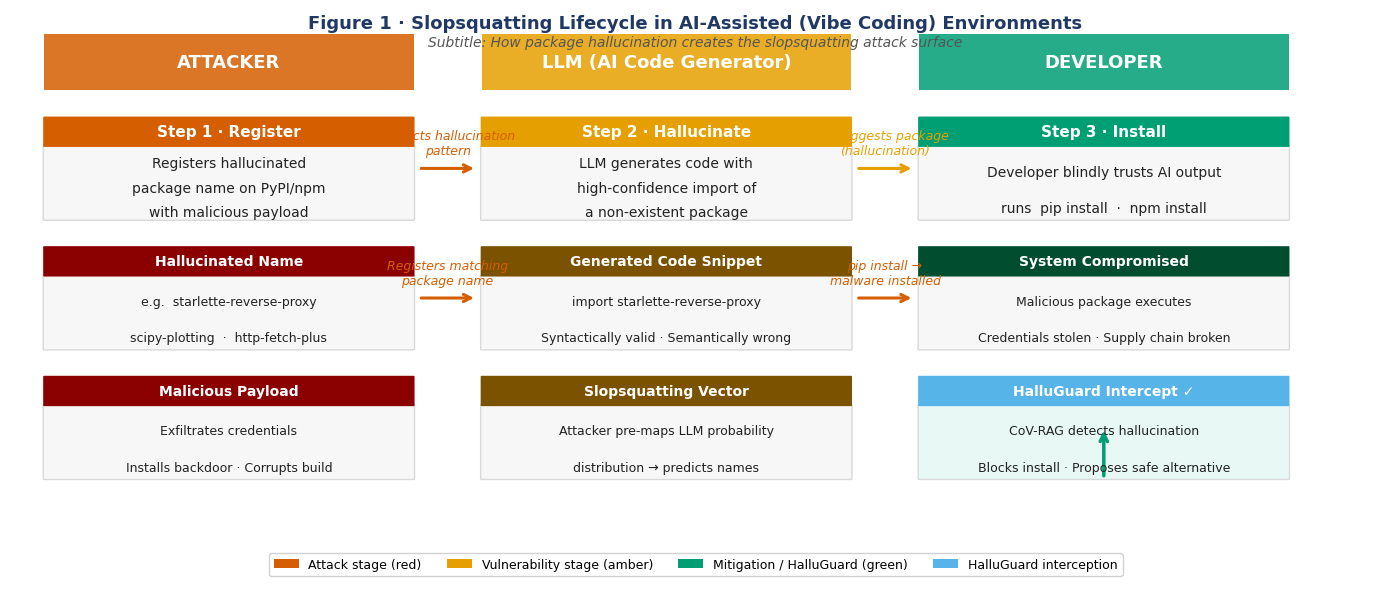

Write Python code to recreate this figure. (Note: this script raises an exception after producing the figure.)
"""
HalluGuard Paper – Publication-Quality Figures
300 DPI · Okabe-Ito palette · Arial font · booktabs aesthetic
"""

import matplotlib
matplotlib.use('Agg')
import matplotlib.pyplot as plt
import matplotlib.patches as mpatches
import matplotlib.patheffects as pe
from matplotlib.patches import FancyArrowPatch, FancyBboxPatch, Rectangle
from matplotlib.lines import Line2D
import numpy as np
import warnings
warnings.filterwarnings('ignore')

# ── Global style ──────────────────────────────────────────────────────────────
DPI      = 300
FONT     = 'DejaVu Sans'          # closest to Arial in most LaTeX setups
OKI      = dict(                   # Okabe-Ito
    blue   = '#0072B2',
    orange = '#E69F00',
    green  = '#009E73',
    red    = '#D55E00',
    purple = '#CC79A7',
    cyan   = '#56B4E9',
    yellow = '#F0E442',
    black  = '#000000',
)
GREY_BG  = '#F7F7F7'
GREY_BOR = '#D9D9D9'
NAVY     = '#1F3864'
AMBER    = '#E69F00'

plt.rcParams.update({
    'font.family'      : FONT,
    'font.size'        : 13,
    'axes.titlesize'   : 15,
    'axes.labelsize'   : 13,
    'xtick.labelsize'  : 12,
    'ytick.labelsize'  : 12,
    'legend.fontsize'  : 12,
    'figure.dpi'       : DPI,
    'savefig.dpi'      : DPI,
    'savefig.bbox'     : 'tight',
    'savefig.pad_inches': 0.15,
    'axes.spines.top'  : False,
    'axes.spines.right': False,
    'axes.grid'        : True,
    'grid.color'       : GREY_BOR,
    'grid.linewidth'   : 0.6,
    'axes.edgecolor'   : '#888888',
})

OUT = '/home/claude/figures'

# ═══════════════════════════════════════════════════════════════════════════════
# Helper: header-bar module box
# ═══════════════════════════════════════════════════════════════════════════════
def header_box(ax, x, y, w, h, title, body_lines, hdr_color=NAVY,
               body_color=GREY_BG, title_color='white', body_text_color='#222',
               fontsize=11, title_frac=0.28):
    """Draw a professional module box with coloured header bar."""
    hh = h * title_frac
    bh = h - hh
    # body
    ax.add_patch(FancyBboxPatch((x, y), w, bh, boxstyle='round,pad=0.01',
                                fc=body_color, ec=GREY_BOR, lw=1.0, zorder=2))
    # header
    ax.add_patch(FancyBboxPatch((x, y+bh), w, hh, boxstyle='round,pad=0.01',
                                fc=hdr_color, ec=hdr_color, lw=0, zorder=3))
    # title
    ax.text(x+w/2, y+bh+hh/2, title, ha='center', va='center',
            color=title_color, fontsize=fontsize, fontweight='bold', zorder=4)
    # body text
    n = len(body_lines)
    for i, line in enumerate(body_lines):
        yt = y + bh*(1 - (i+0.7)/max(n,1))
        ax.text(x+w/2, yt, line, ha='center', va='center',
                color=body_text_color, fontsize=fontsize-1, zorder=4)

def h_arrow(ax, x0, y, x1, color='#333', lw=2.0, label=None, fontsize=10):
    """Strictly horizontal arrow."""
    ax.annotate('', xy=(x1, y), xytext=(x0, y),
                arrowprops=dict(arrowstyle='->', color=color, lw=lw))
    if label:
        xm = (x0+x1)/2
        ax.text(xm, y+0.025, label, ha='center', va='bottom',
                fontsize=fontsize, color=color)

def v_arrow(ax, x, y0, y1, color='#333', lw=2.0, label=None, fontsize=10):
    ax.annotate('', xy=(x, y1), xytext=(x, y0),
                arrowprops=dict(arrowstyle='->', color=color, lw=lw))
    if label:
        ym = (y0+y1)/2
        ax.text(x+0.02, ym, label, ha='left', va='center',
                fontsize=fontsize, color=color)


# ═══════════════════════════════════════════════════════════════════════════════
# FIG 1 – Slopsquatting Lifecycle (System Diagram)
# ═══════════════════════════════════════════════════════════════════════════════
def fig1():
    fig, ax = plt.subplots(figsize=(14, 6))
    ax.set_xlim(0, 14); ax.set_ylim(0, 6)
    ax.axis('off')
    ax.set_facecolor('white')

    col_w = 3.8; gap = 0.7
    cols = [0.3, 0.3+col_w+gap, 0.3+2*(col_w+gap)]
    col_colors = [OKI['red'], OKI['orange'], OKI['green']]
    col_titles = ['ATTACKER', 'LLM (AI Code Generator)', 'DEVELOPER']

    # column header strips
    for cx, cc, ct in zip(cols, col_colors, col_titles):
        ax.add_patch(Rectangle((cx, 5.2), col_w, 0.6, fc=cc, alpha=0.85,
                                zorder=2, clip_on=False))
        ax.text(cx+col_w/2, 5.5, ct, ha='center', va='center',
                color='white', fontsize=13, fontweight='bold', zorder=3)

    # ── Column 1: ATTACKER ───────────────────────────────────────────────────
    c = cols[0]
    header_box(ax, c, 3.8, col_w, 1.1, 'Step 1 · Register',
               ['Registers hallucinated', 'package name on PyPI/npm',
                'with malicious payload'],
               hdr_color=OKI['red'])
    header_box(ax, c, 2.4, col_w, 1.1, 'Hallucinated Name',
               ['e.g.  starlette-reverse-proxy',
                'scipy-plotting  ·  http-fetch-plus'],
               hdr_color='#8B0000', fontsize=10)
    header_box(ax, c, 1.0, col_w, 1.1, 'Malicious Payload',
               ['Exfiltrates credentials',
                'Installs backdoor · Corrupts build'],
               hdr_color='#8B0000', fontsize=10)

    # ── Column 2: LLM ────────────────────────────────────────────────────────
    c = cols[1]
    header_box(ax, c, 3.8, col_w, 1.1, 'Step 2 · Hallucinate',
               ['LLM generates code with', 'high-confidence import of',
                'a non-existent package'],
               hdr_color=OKI['orange'])
    header_box(ax, c, 2.4, col_w, 1.1, 'Generated Code Snippet',
               ['import starlette-reverse-proxy',
                'Syntactically valid · Semantically wrong'],
               hdr_color='#7B5200', fontsize=10)
    header_box(ax, c, 1.0, col_w, 1.1, 'Slopsquatting Vector',
               ['Attacker pre-maps LLM probability',
                'distribution → predicts names'],
               hdr_color='#7B5200', fontsize=10)

    # ── Column 3: DEVELOPER ──────────────────────────────────────────────────
    c = cols[2]
    header_box(ax, c, 3.8, col_w, 1.1, 'Step 3 · Install',
               ['Developer blindly trusts AI output',
                'runs  pip install  ·  npm install'],
               hdr_color=OKI['green'])
    header_box(ax, c, 2.4, col_w, 1.1, 'System Compromised',
               ['Malicious package executes',
                'Credentials stolen · Supply chain broken'],
               hdr_color='#004D30', fontsize=10)
    header_box(ax, c, 1.0, col_w, 1.1, 'HalluGuard Intercept ✓',
               ['CoV-RAG detects hallucination',
                'Blocks install · Proposes safe alternative'],
               hdr_color=OKI['cyan'], body_color='#E8F8F5', fontsize=10)

    # ── Horizontal arrows ─────────────────────────────────────────────────────
    ax1_right = cols[0]+col_w; ax2_left = cols[1]; cx1 = ax1_right+gap/2
    ax2_right = cols[1]+col_w; ax3_left = cols[2]; cx2 = ax2_right+gap/2

    for yr, lbl, clr in [(4.35, 'Predicts hallucination\npattern', OKI['red']),
                          (2.95, 'Registers matching\npackage name', OKI['red'])]:
        h_arrow(ax, ax1_right+0.05, yr, ax2_left-0.05, color=clr, lw=2.2)
        ax.text(cx1, yr+0.12, lbl, ha='center', va='bottom',
                fontsize=9, color=clr, style='italic')

    for yr, lbl, clr in [(4.35, 'AI suggests package\n(hallucination)', OKI['orange']),
                          (2.95, 'pip install →\nmalware installed', OKI['red'])]:
        h_arrow(ax, ax2_right+0.05, yr, ax3_left-0.05, color=clr, lw=2.2)
        ax.text(cx2, yr+0.12, lbl, ha='center', va='bottom',
                fontsize=9, color=clr, style='italic')

    # Green interception arrow
    ax.annotate('', xy=(cols[2]+col_w/2, 1.55), xytext=(cols[2]+col_w/2, 1.0),
                arrowprops=dict(arrowstyle='->', color=OKI['green'], lw=2.5))

    # Title
    ax.text(7, 5.92,
            'Figure 1 · Slopsquatting Lifecycle in AI-Assisted (Vibe Coding) Environments',
            ha='center', va='center', fontsize=13, fontweight='bold', color=NAVY)
    ax.text(7, 5.72,
            'Subtitle: How package hallucination creates the slopsquatting attack surface',
            ha='center', va='center', fontsize=10, color='#555', style='italic')

    # Legend
    legend_els = [mpatches.Patch(fc=OKI['red'],    label='Attack stage (red)'),
                  mpatches.Patch(fc=OKI['orange'],  label='Vulnerability stage (amber)'),
                  mpatches.Patch(fc=OKI['green'],   label='Mitigation / HalluGuard (green)'),
                  mpatches.Patch(fc=OKI['cyan'],    label='HalluGuard interception')]
    ax.legend(handles=legend_els, loc='lower center', ncol=4,
              fontsize=9, frameon=True, framealpha=0.9,
              bbox_to_anchor=(0.5, -0.02))

    plt.tight_layout()
    plt.savefig(f'{OUT}/fig1_system_diagram.png', dpi=DPI, bbox_inches='tight',
                facecolor='white')
    plt.close()
    print('✓ Fig 1 saved')

# ═══════════════════════════════════════════════════════════════════════════════
# FIG 2 – HalluGuard Architecture Diagram
# ═══════════════════════════════════════════════════════════════════════════════
def fig2():
    fig, ax = plt.subplots(figsize=(15, 8))
    ax.set_xlim(0, 15); ax.set_ylim(0, 8)
    ax.axis('off'); ax.set_facecolor('white')

    # Outer wrapper frame
    ax.add_patch(FancyBboxPatch((0.2, 0.3), 14.6, 7.4,
                                boxstyle='round,pad=0.1',
                                fc='#EEF4FB', ec=NAVY, lw=2, zorder=1))
    ax.text(7.5, 7.55, 'HalluGuard Middleware Wrapper', ha='center',
            fontsize=14, fontweight='bold', color=NAVY)

    # ── User Prompt (left) ───────────────────────────────────────────────────
    header_box(ax, 0.5, 3.0, 2.2, 1.6, 'User Prompt  P',
               ['Natural-language', 'coding request'],
               hdr_color=OKI['blue'], fontsize=11)

    # ── LLM Generator ────────────────────────────────────────────────────────
    header_box(ax, 3.2, 3.0, 2.5, 1.6, 'LLM Generator',
               ['gpt-4-turbo', 'Produces C_g'],
               hdr_color=OKI['blue'], fontsize=11)

    # ── CoV Core (3 stages) ──────────────────────────────────────────────────
    cov_x = 6.3; cov_y = 0.6; cov_w = 5.8; cov_h = 6.0
    ax.add_patch(FancyBboxPatch((cov_x, cov_y), cov_w, cov_h,
                                boxstyle='round,pad=0.1',
                                fc='#E8EBF4', ec=NAVY, lw=1.5, zorder=1))
    ax.text(cov_x+cov_w/2, cov_y+cov_h+0.15,
            'CoV Core  —  Chain-of-Verification',
            ha='center', fontsize=12, fontweight='bold', color=NAVY)

    stage_y = [5.0, 3.3, 1.6]
    stage_labels = ['V_exist  ·  Existence Verification',
                    'V_secure  ·  Security Posture',
                    'V_relevant  ·  Contextual Relevance']
    stage_bodies = [
        ['PyPI / npm  GET request', '200 OK → pass  ·  404 → fail'],
        ['OSV + S_rep + Levenshtein', 'S_final ≥ 0.70 → pass'],
        ['Cross-model LLM judge', 'Yes → pass  ·  No → fail'],
    ]
    stage_colors = [OKI['blue'], OKI['orange'], OKI['green']]
    for sy, sl, sb, sc in zip(stage_y, stage_labels, stage_bodies, stage_colors):
        header_box(ax, cov_x+0.3, sy, cov_w-0.6, 1.4, sl, sb,
                   hdr_color=sc, fontsize=10)

    # ── Cross-model judge box ─────────────────────────────────────────────────
    header_box(ax, 9.0, 2.0, 2.5, 1.0, 'Cross-Model Judge',
               ['Claude 3.5 Sonnet', '(generator ≠ judge)'],
               hdr_color=OKI['green'], body_color='#E8F8F5', fontsize=9)
    # dashed arrow from V_relevant to judge
    ax.annotate('', xy=(10.25, 2.4), xytext=(10.25, 1.6+0.5),
                arrowprops=dict(arrowstyle='<->', color=OKI['green'],
                                lw=1.5, linestyle='dashed'))

    # ── Mitigation Module ─────────────────────────────────────────────────────
    header_box(ax, 3.2, 0.6, 2.5, 1.6, 'Mitigation Module',
               ['Correction prompt', 'Triggers regeneration'],
               hdr_color=AMBER, body_color='#FFF8E7', fontsize=11)

    # ── Verified Output ───────────────────────────────────────────────────────
    header_box(ax, 12.4, 3.0, 2.2, 1.6, 'Verified C_f',
               ['All V checks pass', 'Safe code to developer'],
               hdr_color=OKI['green'], fontsize=11)

    # ── Arrows ────────────────────────────────────────────────────────────────
    # P → LLM
    h_arrow(ax, 2.7, 3.8, 3.2, color=OKI['blue'], lw=2.2, label='P', fontsize=10)
    # LLM → CoV
    h_arrow(ax, 5.7, 3.8, 6.3, color=OKI['blue'], lw=2.2, label='C_g', fontsize=10)
    # between CoV stages
    for y_from, y_to in [(5.0, 4.7), (3.3, 3.0)]:
        v_arrow(ax, 9.2, y_from, y_to, color=NAVY, lw=1.8, label='pass', fontsize=9)
    # CoV → output
    h_arrow(ax, 12.1, 3.8, 12.4, color=OKI['green'], lw=2.2, label='C_f', fontsize=10)
    # fail → mitigation
    ax.annotate('', xy=(4.45, 2.2), xytext=(6.3, 2.2),
                arrowprops=dict(arrowstyle='->', color=OKI['red'], lw=2.0))
    ax.text(5.4, 2.35, 'fail → mitigation', ha='center', fontsize=9,
            color=OKI['red'], style='italic')
    # mitigation → LLM (loop)
    ax.annotate('', xy=(4.45, 3.0), xytext=(4.45, 2.2),
                arrowprops=dict(arrowstyle='->', color=AMBER, lw=2.0))
    ax.text(3.9, 2.6, 'regenerate', ha='right', fontsize=9, color=AMBER, style='italic')

    # Legend
    legend_els = [mpatches.Patch(fc=OKI['blue'],   label='Generation (blue)'),
                  mpatches.Patch(fc=NAVY,           label='CoV Core (navy)'),
                  mpatches.Patch(fc=AMBER,          label='Mitigation Module (amber)'),
                  mpatches.Patch(fc=OKI['green'],   label='Cross-model Judge / Output (green)')]
    ax.legend(handles=legend_els, loc='lower center', ncol=4,
              fontsize=9, frameon=True, framealpha=0.9,
              bbox_to_anchor=(0.5, -0.02))

    ax.text(7.5, 7.85,
            'Figure 2 · HalluGuard System Architecture',
            ha='center', fontsize=14, fontweight='bold', color=NAVY)

    plt.tight_layout()
    plt.savefig(f'{OUT}/fig2_architecture.png', dpi=DPI, bbox_inches='tight',
                facecolor='white')
    plt.close()
    print('✓ Fig 2 saved')

# ═══════════════════════════════════════════════════════════════════════════════
# FIG 3 – V_exist Flow Diagram
# ═══════════════════════════════════════════════════════════════════════════════
def fig3():
    fig, ax = plt.subplots(figsize=(13, 6))
    ax.set_xlim(0, 13); ax.set_ylim(0, 6)
    ax.axis('off'); ax.set_facecolor('white')

    ax.text(6.5, 5.75, 'Figure 3 · V_exist Existence Verification Process',
            ha='center', fontsize=14, fontweight='bold', color=NAVY)

    # boxes left-to-right
    boxes = [
        (0.3,  2.2, 2.0, 1.6, 'Dependency\nExtracted',
         ['d_i from AST', 'parser output'], OKI['blue']),
        (3.0,  2.2, 2.4, 1.6, 'Registry API\nRequest',
         ['GET /pypi/{pkg}/json', 'GET /npm/{pkg}'], OKI['blue']),
        (6.2,  2.2, 2.4, 1.6, 'Response\nHandler',
         ['Parse HTTP status', 'code and body'], OKI['orange']),
        (9.5,  3.6, 2.4, 1.4, '200 OK → PASS',
         ['Package exists', 'Proceed to V_secure'], OKI['green']),
        (9.5,  1.0, 2.4, 1.4, '404 Not Found → FAIL',
         ['Hallucination confirmed', 'Trigger Mitigation'], OKI['red']),
    ]

    for bx, by, bw, bh, title, body, bc in boxes:
        header_box(ax, bx, by, bw, bh, title, body, hdr_color=bc, fontsize=10)

    # horizontal arrows
    h_arrow(ax, 2.3, 3.0, 3.0, color=OKI['blue'], lw=2.0)
    h_arrow(ax, 5.4, 3.0, 6.2, color=OKI['blue'], lw=2.0)

    # decision arrow to pass
    ax.annotate('', xy=(9.5, 4.3), xytext=(8.6, 4.3),
                arrowprops=dict(arrowstyle='->', color=OKI['green'], lw=2.0))
    ax.text(9.05, 4.45, '200 OK', ha='center', fontsize=9, color=OKI['green'])

    # decision arrow to fail
    ax.annotate('', xy=(9.5, 1.7), xytext=(8.6, 1.7),
                arrowprops=dict(arrowstyle='->', color=OKI['red'], lw=2.0))
    ax.text(9.05, 1.85, '404', ha='center', fontsize=9, color=OKI['red'])

    # branching from response handler
    ax.annotate('', xy=(8.6, 4.3), xytext=(7.4, 4.3),
                arrowprops=dict(arrowstyle='->', color=OKI['green'], lw=1.5))
    ax.annotate('', xy=(7.4, 3.8), xytext=(7.4, 4.3),
                arrowprops=dict(arrowstyle='-', color='#555', lw=1.2))
    ax.annotate('', xy=(7.4, 1.7), xytext=(7.4, 2.2),
                arrowprops=dict(arrowstyle='->', color=OKI['red'], lw=1.5))
    ax.annotate('', xy=(7.4, 1.7), xytext=(8.6, 1.7),
                arrowprops=dict(arrowstyle='-', color='#555', lw=1.2))

    # Latency annotation
    ax.text(4.2, 1.4, '⏱  Avg. latency: 85 ms ± 18 ms',
            ha='center', fontsize=10, color='#555', style='italic',
            bbox=dict(boxstyle='round,pad=0.3', fc='#F0F8FF', ec=OKI['cyan'], lw=1))

    plt.tight_layout()
    plt.savefig(f'{OUT}/fig3_vexist_flow.png', dpi=DPI, bbox_inches='tight',
                facecolor='white')
    plt.close()
    print('✓ Fig 3 saved')

# ═══════════════════════════════════════════════════════════════════════════════
# FIG 4 – V_secure Composite Score Pipeline
# ═══════════════════════════════════════════════════════════════════════════════
def fig4():
    fig, ax = plt.subplots(figsize=(14, 7))
    ax.set_xlim(0, 14); ax.set_ylim(0, 7)
    ax.axis('off'); ax.set_facecolor('white')

    ax.text(7, 6.75, 'Figure 4 · V_secure Composite Security Score Pipeline',
            ha='center', fontsize=14, fontweight='bold', color=NAVY)

    # Input
    header_box(ax, 0.3, 2.8, 2.0, 1.4, 'Package  d_i',
               ['name + version', 'from V_exist'], hdr_color=OKI['blue'], fontsize=10)

    # 3 parallel branches
    branch_defs = [
        (4.0, 5.2, 'Vulnerability Scan\nS_vuln', ['Query OSV database', 'GitHub Advisory DB',
         'Score: 0 / 0.5 / 1'], OKI['red'], 'w = 0.6', 0.6),
        (4.0, 3.3, 'Reputation Analysis\nS_rep', ['Query libraries.io API', 'Age · Downloads',
         'Log-normalised [0,1]'], OKI['orange'], 'w = 0.2', 0.2),
        (4.0, 1.4, 'Typosquatting Detect.\nS_typo', ['Levenshtein vs top-5000', 'Similarity score [0,1]',
         'Subtracted (risk signal)'], OKI['purple'], 'w = 0.2', 0.2),
    ]

    for bx, by, title, body, bc, wlbl, wval in branch_defs:
        header_box(ax, bx, by, 3.2, 1.5, title, body, hdr_color=bc, fontsize=9)
        # weight badge
        ax.add_patch(FancyBboxPatch((bx+3.2, by+0.5), 0.7, 0.5,
                                    boxstyle='round,pad=0.05',
                                    fc=bc, ec='none', alpha=0.85, zorder=3))
        ax.text(bx+3.55, by+0.75, wlbl, ha='center', va='center',
                color='white', fontsize=9, fontweight='bold', zorder=4)
        # arrow from input
        ax.annotate('', xy=(bx, by+0.75),
                    xytext=(2.3, 3.5),
                    arrowprops=dict(arrowstyle='->', color=bc, lw=1.8,
                                   connectionstyle='arc3,rad=0'))

    # Weighted sum box
    header_box(ax, 8.6, 2.8, 2.4, 1.4, 'Weighted Sum\nS_final',
               ['0.6·S_vuln + 0.2·S_rep', '− 0.2·S_typo', 'clamp ≥ 0'],
               hdr_color=NAVY, fontsize=9)

    # Arrows from branches to sum
    for by_s in [5.95, 4.05, 2.15]:
        ax.annotate('', xy=(8.6, 3.5), xytext=(7.9, by_s),
                    arrowprops=dict(arrowstyle='->', color=NAVY, lw=1.5,
                                   connectionstyle='arc3,rad=0'))

    # Threshold decision
    header_box(ax, 11.5, 3.6, 2.1, 1.1, 'S_final ≥ τ = 0.70?',
               ['τ determined by grid search', '(F1-optimal)'], hdr_color=NAVY, fontsize=9)
    h_arrow(ax, 11.0, 3.5, 11.5, color=NAVY, lw=2.0)

    # Pass / Fail
    header_box(ax, 11.5, 1.8, 2.1, 1.0, 'PASS → V_relevant',
               ['Proceed to contextual', 'relevance check'], hdr_color=OKI['green'], fontsize=9)
    header_box(ax, 11.5, 0.5, 2.1, 1.0, 'FAIL → Mitigation',
               ['Block package', 'Trigger regeneration'], hdr_color=OKI['red'], fontsize=9)

    v_arrow(ax, 12.55, 3.6, 2.8, color=OKI['green'], lw=1.8)
    v_arrow(ax, 12.55, 1.8, 1.5, color=OKI['red'], lw=1.8)
    ax.text(12.7, 2.3, 'Yes', color=OKI['green'], fontsize=10, fontweight='bold')
    ax.text(12.7, 1.65, 'No', color=OKI['red'], fontsize=10, fontweight='bold')

    # Legend
    legend_els = [mpatches.Patch(fc=OKI['red'],    label='S_vuln – Vulnerability (w=0.6)'),
                  mpatches.Patch(fc=OKI['orange'],  label='S_rep – Reputation (w=0.2)'),
                  mpatches.Patch(fc=OKI['purple'],  label='S_typo – Typosquatting (w=0.2, subtracted)'),
                  mpatches.Patch(fc=NAVY,           label='Weighted aggregation & threshold')]
    ax.legend(handles=legend_els, loc='lower center', ncol=4,
              fontsize=9, frameon=True, framealpha=0.9,
              bbox_to_anchor=(0.5, -0.02))

    plt.tight_layout()
    plt.savefig(f'{OUT}/fig4_vsecure_pipeline.png', dpi=DPI, bbox_inches='tight',
                facecolor='white')
    plt.close()
    print('✓ Fig 4 saved')

# ═══════════════════════════════════════════════════════════════════════════════
# FIG 5 – V_relevant Contextual Verification
# ═══════════════════════════════════════════════════════════════════════════════
def fig5():
    fig, ax = plt.subplots(figsize=(14, 6))
    ax.set_xlim(0, 14); ax.set_ylim(0, 6)
    ax.axis('off'); ax.set_facecolor('white')

    ax.text(7, 5.75, 'Figure 5 · V_relevant Contextual Relevance Verification',
            ha='center', fontsize=14, fontweight='bold', color=NAVY)

    # Inputs
    header_box(ax, 0.3, 3.8, 2.2, 1.4, 'Original Prompt  P',
               ['Developer\'s natural-', 'language request'], hdr_color=OKI['blue'], fontsize=10)
    header_box(ax, 0.3, 2.0, 2.2, 1.4, 'Package  d_i',
               ['Passed V_exist &', 'V_secure checks'], hdr_color=OKI['orange'], fontsize=10)

    # Prompt construction
    header_box(ax, 3.4, 2.8, 2.8, 1.6, 'Prompt Constructor',
               ['Builds structured judge query:', '"Is {pkg} relevant for {P}?"',
                'Answer: Yes or No only'],
               hdr_color=NAVY, fontsize=9)

    ax.annotate('', xy=(3.4, 3.6), xytext=(2.5, 4.5),
                arrowprops=dict(arrowstyle='->', color=OKI['blue'], lw=2.0))
    ax.annotate('', xy=(3.4, 3.3), xytext=(2.5, 2.7),
                arrowprops=dict(arrowstyle='->', color=OKI['orange'], lw=2.0))

    # Generator box
    header_box(ax, 7.0, 4.2, 2.4, 1.2, 'Code Generator',
               ['GPT-4-Turbo', '(generates C_g)'], hdr_color=OKI['blue'], fontsize=10)

    # Cross-model judge (different model!)
    header_box(ax, 7.0, 2.4, 2.4, 1.4, '⚖  Cross-Model Judge',
               ['Claude 3.5 Sonnet', 'Generator ≠ Judge', 'Prevents intra-model bias'],
               hdr_color=OKI['green'], body_color='#E8F8F5', fontsize=9)

    # Arrow from constructor to judge
    h_arrow(ax, 6.2, 3.3, 7.0, color=NAVY, lw=2.0, label='Structured query', fontsize=9)

    # ≠ badge
    ax.text(8.2, 3.7, '≠', ha='center', va='center', fontsize=22,
            color=OKI['red'], fontweight='bold')
    ax.text(8.2, 3.5, '(different model)', ha='center', fontsize=8, color=OKI['red'])

    # Decision outputs
    header_box(ax, 10.4, 4.2, 2.8, 1.2, 'Judge → YES',
               ['Package is relevant', 'V_relevant = True → PASS'], hdr_color=OKI['green'], fontsize=10)
    header_box(ax, 10.4, 2.4, 2.8, 1.2, 'Judge → NO',
               ['Package is irrelevant', 'V_relevant = False → FAIL'], hdr_color=OKI['red'], fontsize=10)

    h_arrow(ax, 9.4, 4.8, 10.4, color=OKI['green'], lw=2.0)
    h_arrow(ax, 9.4, 3.0, 10.4, color=OKI['red'], lw=2.0)
    ax.annotate('', xy=(9.4, 4.8), xytext=(9.4, 3.8),
                arrowprops=dict(arrowstyle='-', color='#555', lw=1.2))
    ax.annotate('', xy=(9.4, 3.0), xytext=(9.4, 2.4+0.7),
                arrowprops=dict(arrowstyle='-', color='#555', lw=1.2))

    # Fail → Mitigation arrow
    ax.annotate('', xy=(5.0, 1.5), xytext=(10.4, 1.5),
                arrowprops=dict(arrowstyle='->', color=OKI['red'], lw=2.0))
    ax.text(7.7, 1.6, '→ Mitigation Module triggered', ha='center',
            fontsize=9, color=OKI['red'], style='italic')

    # Bias prevention annotation
    ax.add_patch(FancyBboxPatch((6.8, 1.0), 5.8, 0.8,
                                boxstyle='round,pad=0.1',
                                fc='#E8F8F5', ec=OKI['green'], lw=1.2, zorder=2))
    ax.text(9.7, 1.4,
            '⚡ Cross-model design: GPT-4 generates code · Claude 3.5 judges relevance\n'
            'Same-model verification inflates F1 by +3.2 pp (p < 0.01)',
            ha='center', va='center', fontsize=9, color='#004D30', zorder=3)

    legend_els = [mpatches.Patch(fc=OKI['blue'],   label='Code generator (GPT-4)'),
                  mpatches.Patch(fc=OKI['green'],   label='Cross-model judge (Claude 3.5)'),
                  mpatches.Patch(fc=OKI['red'],     label='Fail → Mitigation'),
                  mpatches.Patch(fc=NAVY,           label='Prompt constructor')]
    ax.legend(handles=legend_els, loc='lower center', ncol=4,
              fontsize=9, frameon=True, framealpha=0.9,
              bbox_to_anchor=(0.5, -0.02))

    plt.tight_layout()
    plt.savefig(f'{OUT}/fig5_vrelevant_flow.png', dpi=DPI, bbox_inches='tight',
                facecolor='white')
    plt.close()
    print('✓ Fig 5 saved')

# ═══════════════════════════════════════════════════════════════════════════════
# FIG 7 – Latency Bar Chart
# ═══════════════════════════════════════════════════════════════════════════════
def fig7():
    stages = ['V_exist\n(Registry API)', 'V_secure\n(OSV + Reputation)',
              'V_relevant\n(LLM Judge)', 'Total\nOverhead']
    means  = [85, 110, 90, 285]
    sds    = [18,  24, 21,  42]
    colors = [OKI['blue'], OKI['orange'], OKI['green'], NAVY]

    fig, ax = plt.subplots(figsize=(10, 6))
    x = np.arange(len(stages))
    bars = ax.bar(x, means, color=colors, width=0.55, zorder=3,
                  edgecolor='white', linewidth=0.5,
                  yerr=sds, capsize=7, error_kw=dict(lw=2, color='#333'))

    # value labels
    for bar, m, s in zip(bars, means, sds):
        ax.text(bar.get_x()+bar.get_width()/2, m+s+6,
                f'{m} ms\n±{s}', ha='center', va='bottom',
                fontsize=11, fontweight='bold', color='#222')

    ax.set_xticks(x); ax.set_xticklabels(stages, fontsize=12)
    ax.set_ylabel('Added Latency (ms)', fontsize=13)
    ax.set_ylim(0, 360)
    ax.set_title('Figure 7 · HalluGuard Pipeline Latency Overhead\n(N = 576,000 snippets)',
                 fontsize=13, fontweight='bold', color=NAVY, pad=10)
    ax.axhline(285, color=NAVY, lw=1.5, linestyle='--', alpha=0.6, zorder=2)
    ax.text(3.4, 290, 'Total: 285 ms', color=NAVY, fontsize=10, style='italic')

    # annotation box
    ax.text(1.5, 300,
            'Pipeline dominated by network-bound API calls\nLocal computation overhead is negligible',
            ha='center', fontsize=10, style='italic', color='#444',
            bbox=dict(boxstyle='round,pad=0.4', fc='#F0F8FF', ec=OKI['cyan'], lw=1.2))

    legend_els = [mpatches.Patch(fc=OKI['blue'],   label='V_exist'),
                  mpatches.Patch(fc=OKI['orange'],  label='V_secure'),
                  mpatches.Patch(fc=OKI['green'],   label='V_relevant'),
                  mpatches.Patch(fc=NAVY,           label='Total overhead')]
    ax.legend(handles=legend_els, fontsize=10, frameon=True, loc='upper left')

    ax.grid(axis='y', color=GREY_BOR, lw=0.8, zorder=0)
    ax.set_axisbelow(True)
    plt.tight_layout()
    plt.savefig(f'{OUT}/fig7_latency_bar.png', dpi=DPI, bbox_inches='tight',
                facecolor='white')
    plt.close()
    print('✓ Fig 7 saved')

# ═══════════════════════════════════════════════════════════════════════════════
# FIG 8 – Hallucination Rates Bar Chart (16 LLMs)
# ═══════════════════════════════════════════════════════════════════════════════
def fig8():
    models = ['Mistral 7B', 'Llama 3 (8B)', 'Mixtral 8x7B', 'Llama 3 (70B)',
              'Phi-3-medium', 'Mistral Large', 'Claude 3 Haiku', 'StarCoder2 (15B)',
              'GPT-3.5-Turbo', 'Gemini 1.0 Pro', 'Code Llama (34B)', 'Claude 3 Sonnet',
              'GPT-4', 'Gemini 1.5 Pro', 'DeepSeek-Coder', 'Claude 3 Opus']
    rates = [18.3, 16.1, 14.2, 12.4, 11.8, 9.5, 8.9, 7.9,
             7.2,  6.8,  6.5,  5.5,  4.8, 4.5,  4.2, 3.1]
    # provider families
    families = {
        'OpenAI / Anthropic': (['Claude 3 Haiku','Claude 3 Sonnet','Claude 3 Opus',
                                 'GPT-3.5-Turbo','GPT-4'], OKI['blue']),
        'Meta LLaMA':         (['Llama 3 (8B)','Llama 3 (70B)','Code Llama (34B)'], OKI['orange']),
        'Mistral AI':         (['Mistral 7B','Mixtral 8x7B','Mistral Large'], OKI['green']),
        'Specialised Code':   (['DeepSeek-Coder','StarCoder2 (15B)','Phi-3-medium'], OKI['purple']),
        'Google':             (['Gemini 1.0 Pro','Gemini 1.5 Pro'], OKI['cyan']),
    }
    family_color = {}
    for fname, (mlist, fc) in families.items():
        for m in mlist:
            family_color[m] = fc

    colors = [family_color.get(m, '#888') for m in models]

    fig, ax = plt.subplots(figsize=(13, 7))
    y = np.arange(len(models))
    bars = ax.barh(y, rates, color=colors, height=0.65, zorder=3,
                   edgecolor='white', linewidth=0.4)

    for bar, r in zip(bars, rates):
        ax.text(r+0.2, bar.get_y()+bar.get_height()/2,
                f'{r:.1f}%', va='center', fontsize=11, fontweight='bold', color='#222')

    ax.set_yticks(y); ax.set_yticklabels(models, fontsize=11)
    ax.set_xlabel('Hallucination Rate (%)', fontsize=13)
    ax.set_xlim(0, 22)
    ax.axvline(np.mean(rates), color=NAVY, lw=2, linestyle='--', alpha=0.7, zorder=2)
    ax.text(np.mean(rates)+0.2, 15.5, f'Mean = {np.mean(rates):.1f}%',
            color=NAVY, fontsize=10, style='italic')

    ax.set_title('Figure 8 · Package Hallucination Rates Across 16 LLMs\n(N = 576,000 code snippets)',
                 fontsize=13, fontweight='bold', color=NAVY, pad=10)

    legend_els = [mpatches.Patch(fc=OKI['blue'],   label='OpenAI / Anthropic'),
                  mpatches.Patch(fc=OKI['orange'],  label='Meta LLaMA'),
                  mpatches.Patch(fc=OKI['green'],   label='Mistral AI'),
                  mpatches.Patch(fc=OKI['purple'],  label='Specialised Code Models'),
                  mpatches.Patch(fc=OKI['cyan'],    label='Google')]
    ax.legend(handles=legend_els, fontsize=10, frameon=True, loc='lower right')

    ax.grid(axis='x', color=GREY_BOR, lw=0.8, zorder=0)
    ax.set_axisbelow(True)
    plt.tight_layout()
    plt.savefig(f'{OUT}/fig8_hallucination_rates.png', dpi=DPI, bbox_inches='tight',
                facecolor='white')
    plt.close()
    print('✓ Fig 8 saved')

# ═══════════════════════════════════════════════════════════════════════════════
# FIG 9 – Ablation Grouped Bar Chart
# ═══════════════════════════════════════════════════════════════════════════════
def fig9():
    configs   = ['Simple RAG\n(Existence Only)', 'Secure RAG\n(+ Security)', 'Full HalluGuard\n(Full CoV-RAG)']
    arr_means = [75.4, 89.1, 92.5]
    arr_sds   = [1.2,  0.9,  0.8]
    fpr_means = [0.3,  0.2,  0.2]
    colors    = [OKI['cyan'], OKI['orange'], OKI['blue']]

    fig, axes = plt.subplots(1, 2, figsize=(13, 6))

    # ── ARR ──────────────────────────────────────────────────────────────────
    ax = axes[0]
    x = np.arange(len(configs))
    bars = ax.bar(x, arr_means, color=colors, width=0.55, zorder=3,
                  edgecolor='white', linewidth=0.5,
                  yerr=arr_sds, capsize=7,
                  error_kw=dict(lw=2, color='#333'))

    for bar, m, s in zip(bars, arr_means, arr_sds):
        ax.text(bar.get_x()+bar.get_width()/2, m+s+0.5,
                f'{m:.1f}%', ha='center', va='bottom', fontsize=12, fontweight='bold')

    # significance brackets
    def sig_bracket(ax, x1, x2, y, p_label, color='#333'):
        margin = 0.3
        ax.plot([x1+margin, x1+margin, x2-margin, x2-margin],
                [y, y+0.8, y+0.8, y], color=color, lw=1.8, zorder=4)
        ax.text((x1+x2)/2, y+1.0, p_label, ha='center', fontsize=11,
                fontweight='bold', color=color)

    sig_bracket(ax, 0, 2, 94.0, '*** p<0.001', OKI['red'])
    sig_bracket(ax, 1, 2, 97.5, '*** p<0.001', OKI['red'])

    ax.set_xticks(x); ax.set_xticklabels(configs, fontsize=11)
    ax.set_ylabel('Automated Repair Rate — ARR (%)', fontsize=12)
    ax.set_ylim(65, 103)
    ax.set_title('(a) Automated Repair Rate', fontsize=12, fontweight='bold', color=NAVY)
    ax.grid(axis='y', color=GREY_BOR, lw=0.8, zorder=0)
    ax.set_axisbelow(True)

    # ── FPR ──────────────────────────────────────────────────────────────────
    ax = axes[1]
    bars2 = ax.bar(x, fpr_means, color=colors, width=0.55, zorder=3,
                   edgecolor='white', linewidth=0.5)
    for bar, m in zip(bars2, fpr_means):
        ax.text(bar.get_x()+bar.get_width()/2, m+0.005,
                f'{m:.1f}%', ha='center', va='bottom', fontsize=12, fontweight='bold')
    ax.set_xticks(x); ax.set_xticklabels(configs, fontsize=11)
    ax.set_ylabel('False Positive Rate — FPR (%)', fontsize=12)
    ax.set_ylim(0, 0.6)
    ax.set_title('(b) False Positive Rate', fontsize=12, fontweight='bold', color=NAVY)
    ax.grid(axis='y', color=GREY_BOR, lw=0.8, zorder=0)
    ax.set_axisbelow(True)

    legend_els = [mpatches.Patch(fc=OKI['cyan'],   label='Simple RAG'),
                  mpatches.Patch(fc=OKI['orange'],  label='Secure RAG'),
                  mpatches.Patch(fc=OKI['blue'],    label='Full HalluGuard')]
    axes[0].legend(handles=legend_els, fontsize=10, frameon=True)

    fig.suptitle('Figure 9 · Ablation Study: ARR and FPR by Verification Configuration\n'
                 'Error bars: ±1 SD · *** p<0.001 with Bonferroni correction (α = 0.017)',
                 fontsize=12, fontweight='bold', color=NAVY, y=1.02)

    plt.tight_layout()
    plt.savefig(f'{OUT}/fig9_ablation.png', dpi=DPI, bbox_inches='tight',
                facecolor='white')
    plt.close()
    print('✓ Fig 9 saved')

# ═══════════════════════════════════════════════════════════════════════════════
# FIG 10 – Case Study 1: LangChain Git-Diff
# ═══════════════════════════════════════════════════════════════════════════════
def fig10():
    fig, ax = plt.subplots(figsize=(14, 8))
    ax.set_xlim(0, 14); ax.set_ylim(0, 8)
    ax.axis('off'); ax.set_facecolor('white')

    ax.text(7, 7.75, 'Figure 10 · Case Study 1: LangChain/Milvus Path Analogy Hallucination',
            ha='center', fontsize=13, fontweight='bold', color=NAVY)

    # ── Left panel: hallucinated code ────────────────────────────────────────
    ax.add_patch(FancyBboxPatch((0.3, 0.4), 6.0, 7.0,
                                boxstyle='round,pad=0.1',
                                fc='#FFF8F8', ec=OKI['red'], lw=1.5))
    ax.text(3.3, 7.2, 'LLM-Generated Code (BEFORE HalluGuard)',
            ha='center', fontsize=11, fontweight='bold', color=OKI['red'])

    hallucinated = [
        ('−', 'from langchain_milvus.retrievers import',      '#FFCCCC'),
        ('−', '    MilvusCollectionHybridSearchRetriever',     '#FFCCCC'),
        (' ', 'from pymilvus import WeightedRanker',           '#F8F8F8'),
        (' ', '',                                              '#F8F8F8'),
        (' ', 'retriever = MilvusCollectionHybridSearch',      '#F8F8F8'),
        (' ', '    Retriever(',                                '#F8F8F8'),
        ('−', '    collection=collection,',                    '#FFCCCC'),
        ('−', '    rerank=WeightedRanker(0.7, 0.3),  # ✗',   '#FFCCCC'),
        (' ', '    top_k=5',                                   '#F8F8F8'),
        (' ', ')',                                             '#F8F8F8'),
    ]

    for i, (marker, code, bg) in enumerate(hallucinated):
        y_pos = 6.6 - i*0.55
        ax.add_patch(Rectangle((0.5, y_pos-0.22), 5.6, 0.48, fc=bg, zorder=2))
        ax.text(0.75, y_pos, marker, fontsize=11, color=OKI['red'] if marker=='-' else '#888',
                fontweight='bold', fontfamily='monospace', zorder=3)
        ax.text(1.1, y_pos, code, fontsize=9, color='#1a1a1a',
                fontfamily='monospace', zorder=3)

    # Annotation callout
    ax.add_patch(FancyBboxPatch((0.5, 0.5), 5.6, 1.2,
                                boxstyle='round,pad=0.1',
                                fc='#FFE8E8', ec=OKI['red'], lw=1.2, zorder=3))
    ax.text(3.3, 1.55, '⚠  PATH ANALOGY HALLUCINATION',
            ha='center', fontsize=10, fontweight='bold', color=OKI['red'], zorder=4)
    ax.text(3.3, 1.1,
            'MilvusCollectionHybridSearchRetriever follows LangChain\n'
            'naming convention but does NOT exist in the SDK.',
            ha='center', fontsize=9, color='#600', zorder=4)

    # ── Verification trace (middle) ──────────────────────────────────────────
    ax.add_patch(FancyBboxPatch((6.6, 0.4), 1.5, 7.0,
                                boxstyle='round,pad=0.1', fc='#EEF4FB', ec=GREY_BOR, lw=1))
    ax.text(7.35, 7.2, 'HalluGuard\nVerification', ha='center', fontsize=9,
            fontweight='bold', color=NAVY)
    trace = [('V_exist', 'PyPI 200 OK', '✓ PASS', OKI['green']),
             ('V_path',  'Sub-module\nmissing', '✗ FAIL', OKI['red']),
             ('V_rel.',  'Class absent\nin SDK docs', '✗ FAIL', OKI['red']),
             ('Mitig.', 'Regenerate\nwith fix', '✓ OK', OKI['green'])]
    for i, (stage, detail, verdict, vc) in enumerate(trace):
        y_pos = 6.3 - i*1.4
        ax.text(7.35, y_pos+0.3, stage, ha='center', fontsize=9,
                fontweight='bold', color=NAVY)
        ax.text(7.35, y_pos, detail, ha='center', fontsize=8, color='#444')
        ax.add_patch(FancyBboxPatch((6.7, y_pos-0.35), 1.3, 0.28,
                                    boxstyle='round,pad=0.05', fc=vc, ec='none', zorder=3))
        ax.text(7.35, y_pos-0.22, verdict, ha='center', fontsize=8,
                color='white', fontweight='bold', zorder=4)

    # ── Right panel: repaired code ───────────────────────────────────────────
    ax.add_patch(FancyBboxPatch((8.4, 0.4), 5.3, 7.0,
                                boxstyle='round,pad=0.1',
                                fc='#F0FFF4', ec=OKI['green'], lw=1.5))
    ax.text(11.05, 7.2, 'Repaired Code (AFTER HalluGuard)',
            ha='center', fontsize=11, fontweight='bold', color=OKI['green'])

    repaired = [
        ('+', 'from langchain_milvus import Milvus',         '#CCFFCC'),
        ('+', 'from pymilvus import (',                       '#CCFFCC'),
        ('+', '    Collection,',                              '#CCFFCC'),
        ('+', '    BM25BuiltInFunction',                      '#CCFFCC'),
        ('+', ')',                                             '#CCFFCC'),
        (' ', '',                                             '#F0FFF4'),
        ('+', '# HalluGuard-verified: hybrid search via',     '#E8F8E8'),
        ('+', '# BM25BuiltInFunction + base Milvus class',   '#E8F8E8'),
        ('+', 'vectorstore = Milvus(',                        '#CCFFCC'),
        ('+', '    collection_name="knowledge_base", ...)',   '#CCFFCC'),
    ]

    for i, (marker, code, bg) in enumerate(repaired):
        y_pos = 6.6 - i*0.55
        ax.add_patch(Rectangle((8.6, y_pos-0.22), 4.8, 0.48, fc=bg, zorder=2))
        ax.text(8.75, y_pos, marker, fontsize=11,
                color=OKI['green'] if marker=='+' else '#888',
                fontweight='bold', fontfamily='monospace', zorder=3)
        ax.text(9.1, y_pos, code, fontsize=9, color='#1a1a1a',
                fontfamily='monospace', zorder=3)

    # Success badge
    ax.add_patch(FancyBboxPatch((8.6, 0.5), 4.8, 1.1,
                                boxstyle='round,pad=0.1',
                                fc='#CCFFCC', ec=OKI['green'], lw=1.2, zorder=3))
    ax.text(11.0, 1.1, '✓ SUCCESS — ImportError prevented',
            ha='center', fontsize=10, fontweight='bold', color='#004D30', zorder=4)
    ax.text(11.0, 0.7, 'BM25BuiltInFunction · Verified on PyPI',
            ha='center', fontsize=9, color='#004D30', zorder=4)

    plt.tight_layout()
    plt.savefig(f'{OUT}/fig10_casestudy1.png', dpi=DPI, bbox_inches='tight',
                facecolor='white')
    plt.close()
    print('✓ Fig 10 saved')

# ═══════════════════════════════════════════════════════════════════════════════
# FIG 11 – Case Study 2: Stripe-Go v80 Temporal Race Condition
# ═══════════════════════════════════════════════════════════════════════════════
def fig11():
    fig = plt.figure(figsize=(15, 8))
    ax_main  = fig.add_axes([0.05, 0.12, 0.55, 0.75])  # timeline
    ax_score = fig.add_axes([0.65, 0.12, 0.32, 0.75])  # score panel

    fig.text(0.5, 0.97,
             'Figure 11 · Case Study 2: Stripe-Go v80 — Adversarial Slopsquatting via Version Prediction',
             ha='center', fontsize=13, fontweight='bold', color=NAVY)

    # ── LEFT: Timeline ────────────────────────────────────────────────────────
    ax = ax_main
    ax.set_facecolor('#F9F9FB')
    versions = [60, 65, 70, 71, 72]
    ages_days = [730, 500, 365, 180, 90]
    downloads = [5e6, 4e6, 3.5e6, 2e6, 1.5e6]

    ax.scatter(ages_days, versions, s=180, color=OKI['green'], zorder=5, label='Official Stripe-Go (verified)')
    for v, a, d in zip(versions, ages_days, downloads):
        ax.text(a+10, v+0.1, f'v{v}\n{d/1e6:.1f}M dl', fontsize=8.5, color='#226')

    # Attacker's package
    ax.scatter([2], [80], s=350, color=OKI['red'], marker='X', zorder=6, label='Attacker package (v80)')
    ax.text(8, 80.3, 'github.com/stripe/stripe-go/v80\nAge: <72h · Downloads: 0\nPGP: MISMATCH',
            fontsize=9, color=OKI['red'], style='italic',
            bbox=dict(boxstyle='round,pad=0.3', fc='#FFE8E8', ec=OKI['red'], lw=1.2))

    # LLM prediction arrow
    ax.annotate('', xy=(2, 80), xytext=(90, 73),
                arrowprops=dict(arrowstyle='->', color=OKI['orange'], lw=2.2,
                                connectionstyle='arc3,rad=-0.3'))
    ax.text(50, 77, 'LLM predicts v80\n(temporal extrapolation)', ha='center',
            fontsize=9.5, color=OKI['orange'], fontweight='bold', style='italic')

    # τ threshold line
    ax.axhline(72.5, color=NAVY, lw=1.5, linestyle='--', alpha=0.5)
    ax.text(600, 73.2, 'Latest stable: v72', color=NAVY, fontsize=9, style='italic')

    ax.set_xlabel('Package Age (days, approx.)', fontsize=12)
    ax.set_ylabel('Stripe-Go Version Number', fontsize=12)
    ax.set_xlim(-20, 800); ax.set_ylim(55, 85)
    ax.invert_xaxis()   # time flows left to right (old on right)
    ax.set_title('Version Timeline & Attacker Registration', fontsize=11,
                 fontweight='bold', color=NAVY, pad=6)
    ax.legend(fontsize=10, loc='lower right')
    ax.grid(color=GREY_BOR, lw=0.7)

    # ── RIGHT: Verification trace ─────────────────────────────────────────────
    ax2 = ax_score
    ax2.set_facecolor('white')
    ax2.axis('off')
    ax2.text(0.5, 0.98, 'HalluGuard Verification Trace',
             ha='center', va='top', fontsize=12, fontweight='bold',
             color=NAVY, transform=ax2.transAxes)

    trace_data = [
        ('Stage 1\nV_exist', 'GitHub API → 200 OK\n(attacker registered v80)', 'PASS', OKI['green']),
        ('Stage 2\nV_secure', 'S_rep = 0.08\nAge <72h · 0 downloads\nPGP mismatch → S_final < τ', 'FAIL ✗', OKI['red']),
        ('Stage 3\nV_relevant', 'N/A — Stage 2\nlockdown triggered', 'LOCKED', OKI['orange']),
        ('Mitigation', 'Revert to stripe-go/v72\nVerified stable release', '✓ CRITICAL\nSUCCESS', OKI['green']),
    ]

    for i, (stage, detail, verdict, vc) in enumerate(trace_data):
        y0 = 0.82 - i*0.22
        # stage box
        ax2.add_patch(FancyBboxPatch((0.02, y0), 0.95, 0.19,
                                     boxstyle='round,pad=0.02',
                                     fc='#F5F5F5', ec=GREY_BOR, lw=1,
                                     transform=ax2.transAxes, zorder=2))
        ax2.add_patch(FancyBboxPatch((0.02, y0+0.13), 0.23, 0.06,
                                     boxstyle='round,pad=0.01',
                                     fc=vc, ec='none',
                                     transform=ax2.transAxes, zorder=3))
        ax2.text(0.135, y0+0.16, stage, ha='center', va='center',
                 fontsize=8.5, fontweight='bold', color='white', transform=ax2.transAxes)
        ax2.text(0.32, y0+0.10, detail, ha='left', va='top',
                 fontsize=8, color='#222', transform=ax2.transAxes)
        ax2.add_patch(FancyBboxPatch((0.72, y0+0.04), 0.24, 0.10,
                                     boxstyle='round,pad=0.02',
                                     fc=vc, ec='none',
                                     transform=ax2.transAxes, zorder=3))
        ax2.text(0.84, y0+0.09, verdict, ha='center', va='center',
                 fontsize=8.5, fontweight='bold', color='white', transform=ax2.transAxes)

    # S_rep score bar
    ax2.text(0.5, 0.12, 'S_rep = 0.08  <<  τ = 0.70', ha='center',
             fontsize=11, fontweight='bold', color=OKI['red'], transform=ax2.transAxes)
    ax2.add_patch(Rectangle((0.05, 0.06), 0.90, 0.04, fc=GREY_BOR,
                             transform=ax2.transAxes, zorder=2))
    ax2.add_patch(Rectangle((0.05, 0.06), 0.90*0.08, 0.04, fc=OKI['red'],
                             transform=ax2.transAxes, zorder=3))
    tau_x = 0.05 + 0.90*0.70
    ax2.add_patch(Rectangle((tau_x, 0.045), 0.005, 0.07, fc=NAVY,
                             transform=ax2.transAxes, zorder=4))
    ax2.text(tau_x+0.015, 0.055, 'τ=0.70', fontsize=8, color=NAVY,
             transform=ax2.transAxes)

    ax2.text(0.5, 0.02,
             'Reputation-based detection stops attack\nbefore any malware executes.',
             ha='center', fontsize=9, style='italic', color='#444',
             transform=ax2.transAxes)

    plt.savefig(f'{OUT}/fig11_casestudy2.png', dpi=DPI, bbox_inches='tight',
                facecolor='white')
    plt.close()
    print('✓ Fig 11 saved')

# ═══════════════════════════════════════════════════════════════════════════════
# MAIN
# ═══════════════════════════════════════════════════════════════════════════════
if __name__ == '__main__':
    fig1()
    fig2()
    fig3()
    fig4()
    fig5()
    fig7()
    fig8()
    fig9()
    fig10()
    fig11()
    print('\n✅  All 10 figures generated at 300 DPI in', OUT)
